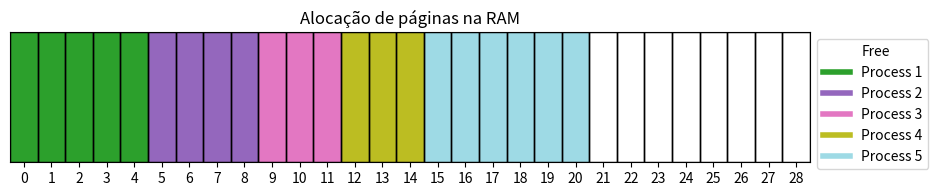

Generate this figure with matplotlib:
import matplotlib.pyplot as plt
import numpy as np
import matplotlib.patches as patches 


def plot_memory(pages, length):
    # Definindo o tamanho da memória
    memory_size = length
    # Criando a figura e o eixo
    fig, ax = plt.subplots(figsize=(10, 2))

    # Ajustando a margem da figura
    fig.subplots_adjust(left=0.05, right=0.85, top=0.85, bottom=0.2)

    # Criando um mapa de cores, onde 0 (sem processo) será branco e cada processo terá uma cor única
    unique_processes = list(set(pages))
    colors = plt.cm.tab20(np.linspace(0, 1, len(unique_processes)))

    # Definindo a cor branca para o processo 'Free'
    free_color = [1, 1, 1, 1]  # RGBA para branco
    color_mapping = {page: colors[unique_processes.index(page)] if page != 0 else free_color for page in
                     unique_processes}

    # Criando uma matriz de cores
    color_matrix = np.array([color_mapping[page] for page in pages])

    # Convertendo a matriz de cores para 2D
    color_matrix = color_matrix.reshape(1, -1, 4)

    # Desenhando a memória como um conjunto de retângulos coloridos
    ax.imshow(color_matrix, aspect='auto', interpolation='nearest')

    # Adicionando bordas pretas a cada página
    for i in range(memory_size):
        rect = patches.Rectangle((i - 0.5, -0.5), 1, 1, linewidth=1, edgecolor='black', facecolor='none')
        ax.add_patch(rect)

    # Ajustando os eixos
    ax.set_xticks(range(memory_size))
    ax.set_yticks([])
    ax.set_xticklabels(range(memory_size))
    ax.set_xlim(-0.5, memory_size - 0.5)

    # Adicionando legendas
    legend_handles = [plt.Line2D([0], [0], color=color_mapping[page], lw=4) for page in unique_processes]
    legend_labels = [f'Process {p}' if p != 0 else 'Free' for p in unique_processes]
    ax.legend(legend_handles, legend_labels, bbox_to_anchor=(1.0, 1), loc='upper left')

    # Adicionando o título
    ax.set_title("Alocação de páginas na RAM")

    # Salvar o gráfico como um arquivo
    plt.savefig('memory_plot.png')
    print("Gráfico salvo como memory_plot.png")


# Exemplo de uso para teste
if __name__ == "__main__":
    pages = [1, 1, 1, 1, 1, 2, 2, 2, 2, 3, 3, 3, 4, 4, 4, 5, 5, 5, 5, 5, 5, 0, 0, 0, 0, 0, 0, 0, 0]
    plot_memory(pages, len(pages))
